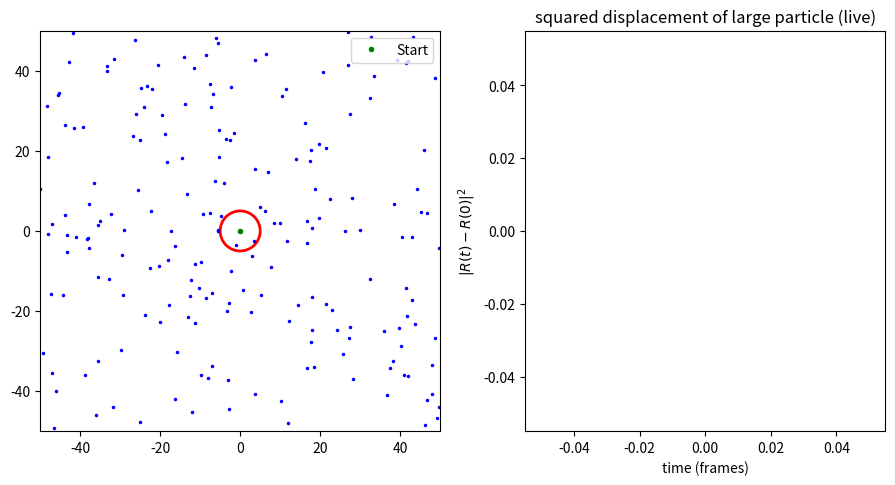

Reproduce this figure in Python.
import numpy as np
import matplotlib.pyplot as plt
from matplotlib.animation import FuncAnimation
from matplotlib.patches import Circle

Np = 200
s  = 0.5
L  = 50
m  = 1.0
M  = 25.0
R  = 5.0

x = np.random.uniform(-L, L, Np)
y = np.random.uniform(-L, L, Np)
bx, by  = 0.0, 0.0
bvx, bvy = 0.0, 0.0


fig, (ax, ax_msd) = plt.subplots(1, 2, figsize=(11, 5.2),
                                 gridspec_kw={'width_ratios': [1.15, 1]})
msd_t, msd_v = [], []
msd_line, = ax_msd.plot([], [], 'b')
ax_msd.set_xlabel('time (frames)')
ax_msd.set_ylabel('$|R(t)-R(0)|^2$')
ax_msd.set_title('squared displacement of large particle (live)')
dots, = ax.plot(x, y, 'b.', ms=3)
big = Circle((bx, by), R, fill=False, color='r', lw=2)
ax.add_patch(big)
ax.set_xlim(-L, L); ax.set_ylim(-L, L)
ax.set_aspect('equal')

trail_x, trail_y = [], []
trail, = ax.plot([], [], 'r-', lw=0.8)
ax.plot(0, 0, 'go', ms=3, label='Start')
ax.legend(loc='upper right')


def update(frame):
    global x, y, bx, by, bvx, bvy


    angles = np.random.uniform(0, 2*np.pi, Np)
    x = x + s*np.cos(angles)
    y = y + s*np.sin(angles)


    x = np.clip(x, -L, L)
    y = np.clip(y, -L, L)


    dist = np.sqrt((x - bx)**2 + (y - by)**2)
    hit = dist < R


    if np.any(hit):
        ux = (x[hit] - bx) / dist[hit]
        uy = (y[hit] - by) / dist[hit]
        bvx = bvx - (m/M) * s * np.sum(ux)
        bvy = bvy - (m/M) * s * np.sum(uy)
        x[hit] = bx + R*ux
        y[hit] = by + R*uy


    bvx = 0.97 * bvx
    bvy = 0.97 * bvy
    bx = bx + bvx
    by = by + bvy
    bx = np.clip(bx, -L+R, L-R)
    by = np.clip(by, -L+R, L-R)

    trail_x.append(bx)
    trail_y.append(by)
    trail.set_data(trail_x, trail_y)
    ax.set_title(f'Brownian motion: frame {frame}')


    msd_t.append(frame)
    msd_v.append(bx**2 + by**2)
    msd_line.set_data(msd_t, msd_v)
    ax_msd.relim(); ax_msd.autoscale_view()

    dots.set_data(x, y)
    big.center = (bx, by)
    return dots, big, trail, msd_line


anim = FuncAnimation(fig, update, frames=300, interval=30)
plt.show()
